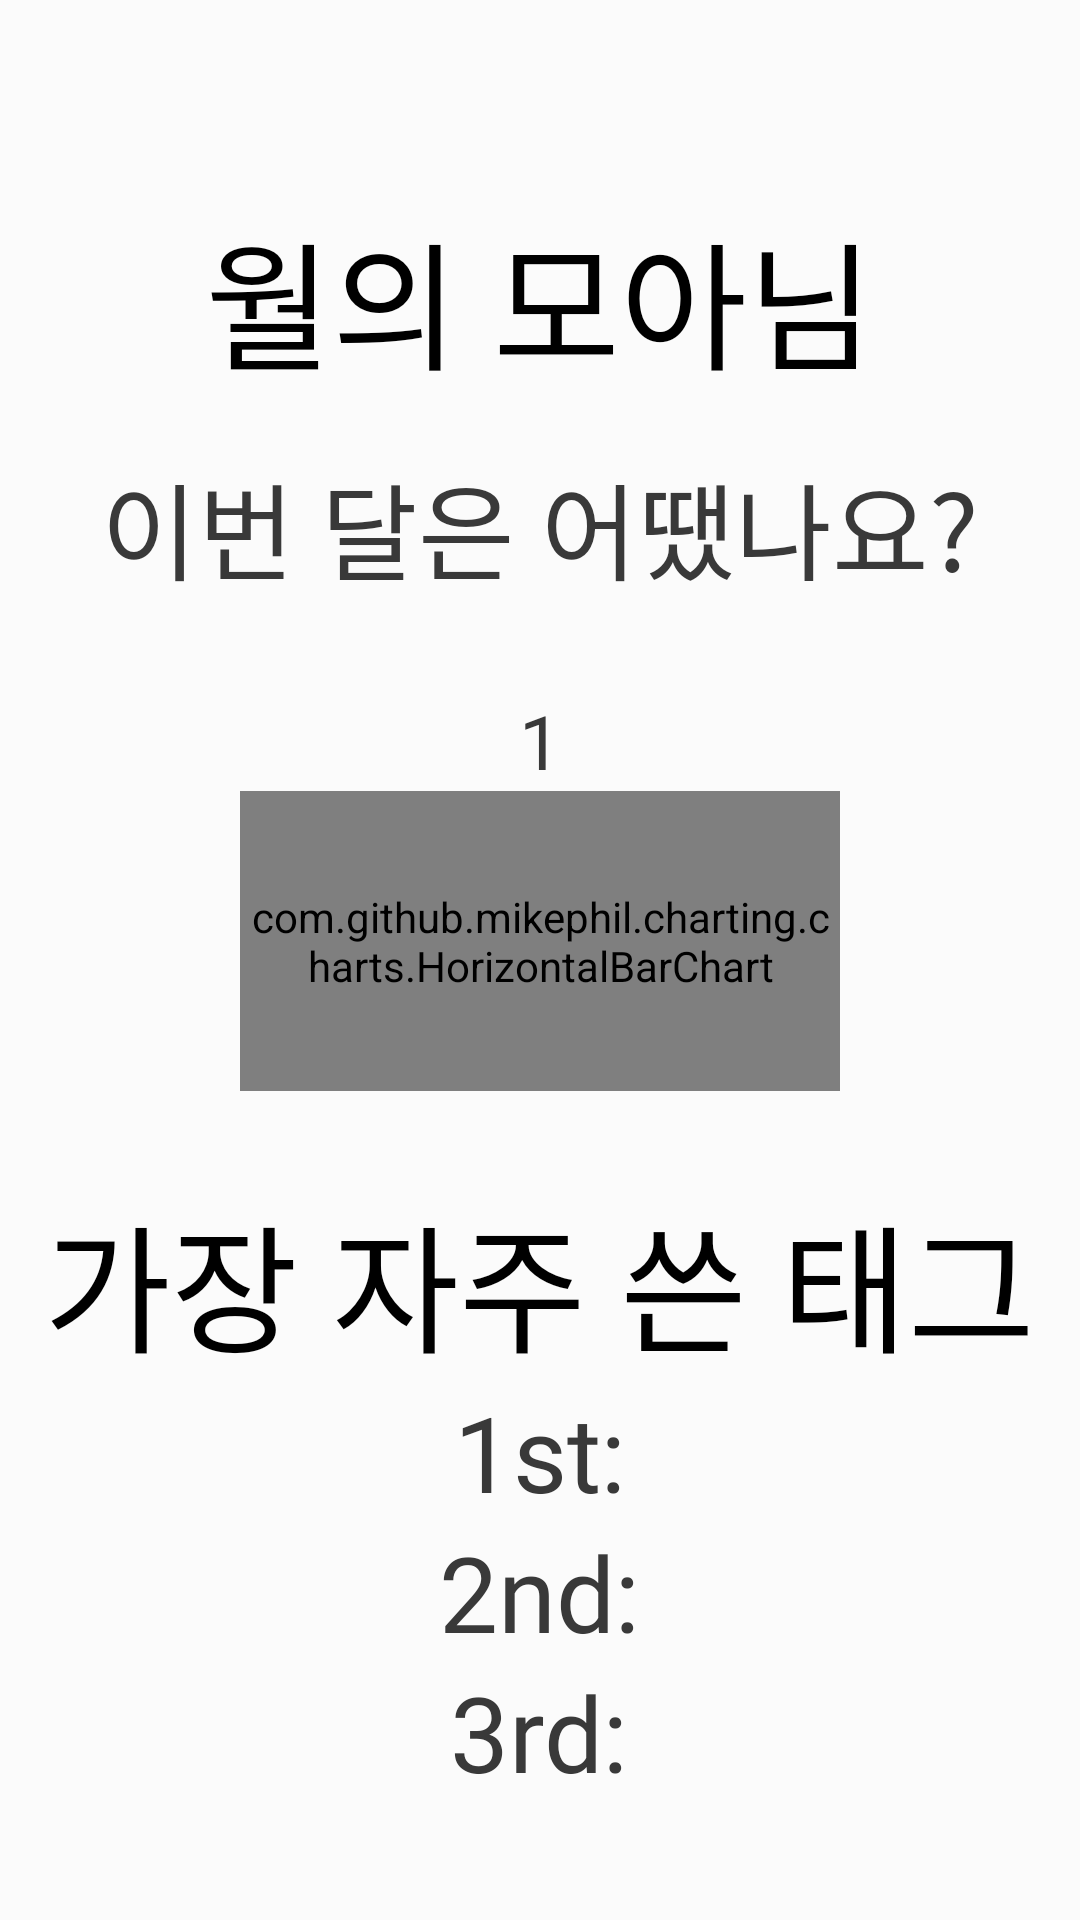

Produce the Android XML layout that renders to this screen, including the resource entries it uses.
<!-- AndroidManifest.xml: application theme Theme.Gieok_moa -->
<!-- res/layout/activity_stats.xml -->
<?xml version="1.0" encoding="utf-8"?>
<LinearLayout xmlns:android="http://schemas.android.com/apk/res/android"
    xmlns:app="http://schemas.android.com/apk/res-auto"
    xmlns:tools="http://schemas.android.com/tools"
    android:layout_width="match_parent"
    android:layout_height="match_parent"
    tools:context=".StatsActivity"
    android:orientation="vertical"
    android:background="#FBFBFB"
    android:gravity="top|center">

    <TextView
        android:id="@+id/stat_title1"
        android:layout_width="wrap_content"
        android:layout_height="66dp"
        android:layout_marginTop="66dp"
        android:text="@string/stat_title1"
        android:textAppearance="@style/text_big"
        android:layout_gravity="center" />
    <TextView
        android:id="@+id/stat_title2"
        android:layout_width="wrap_content"
        android:layout_height="50dp"
        android:layout_marginTop="18dp"
        android:text="@string/stat_title2"
        android:textAppearance="@style/text_small"
        android:layout_gravity="center" />
    <TextView
        android:id="@+id/average_mood_score"
        android:layout_width="wrap_content"
        android:layout_height="wrap_content"
        android:textAppearance="@style/text_small"
        android:text="1"
        android:textSize="25sp"
        android:layout_marginTop="30dp"/>
    <com.github.mikephil.charting.charts.HorizontalBarChart
        android:id="@+id/chart"
        android:layout_width="200dp"
        android:layout_height="100dp" />

    <TextView
        android:layout_width="wrap_content"
        android:layout_height="wrap_content"
        android:text="@string/tag_stat_title"
        android:textAppearance="@style/text_big"
        android:layout_marginTop="30dp"/>
    <TextView
        android:id="@+id/freq_1st_tag"
        android:layout_width="wrap_content"
        android:layout_height="wrap_content"
        android:text="1st:"
        android:textAppearance="@style/text_small"/>
    <TextView
        android:id="@+id/freq_2nd_tag"
        android:layout_width="wrap_content"
        android:layout_height="wrap_content"
        android:text="2nd:"
        android:textAppearance="@style/text_small"/>
    <TextView
        android:id="@+id/freq_3rd_tag"
        android:layout_width="wrap_content"
        android:layout_height="wrap_content"
        android:text="3rd:"
        android:textAppearance="@style/text_small"/>
    <ImageView
        android:layout_width="wrap_content"
        android:layout_height="wrap_content"
        android:src="@drawable/bottombar2"
        android:layout_marginTop="100dp"/>
</LinearLayout>
<!-- resources referenced by this layout -->
<resources>
  <!-- drawable bottombar2: png bitmap (drawable, 1327 bytes) -->
  <string name="stat_title1">월의 모아님</string>
  <string name="stat_title2">이번 달은 어땠나요?</string>
  <string name="tag_stat_title">가장 자주 쓴 태그</string>
  <style name="text_big">
          <item name="android:textSize">46sp</item>
          <item name="android:textColor">#000000</item>
          <item name="android:fontFamily">@font/poggo</item>
      </style>
  <style name="text_small">
          <item name="android:textSize">35sp</item>
          <item name="android:textColor">#393939</item>
          <item name="android:fontFamily">@font/poggo</item>
      </style>
  <style name="Theme.Gieok_moa" parent="Base.Theme.Gieok_moa" />
  <style name="Base.Theme.Gieok_moa" parent="Theme.Material3.DayNight.NoActionBar">
          
          
      </style>
</resources>
